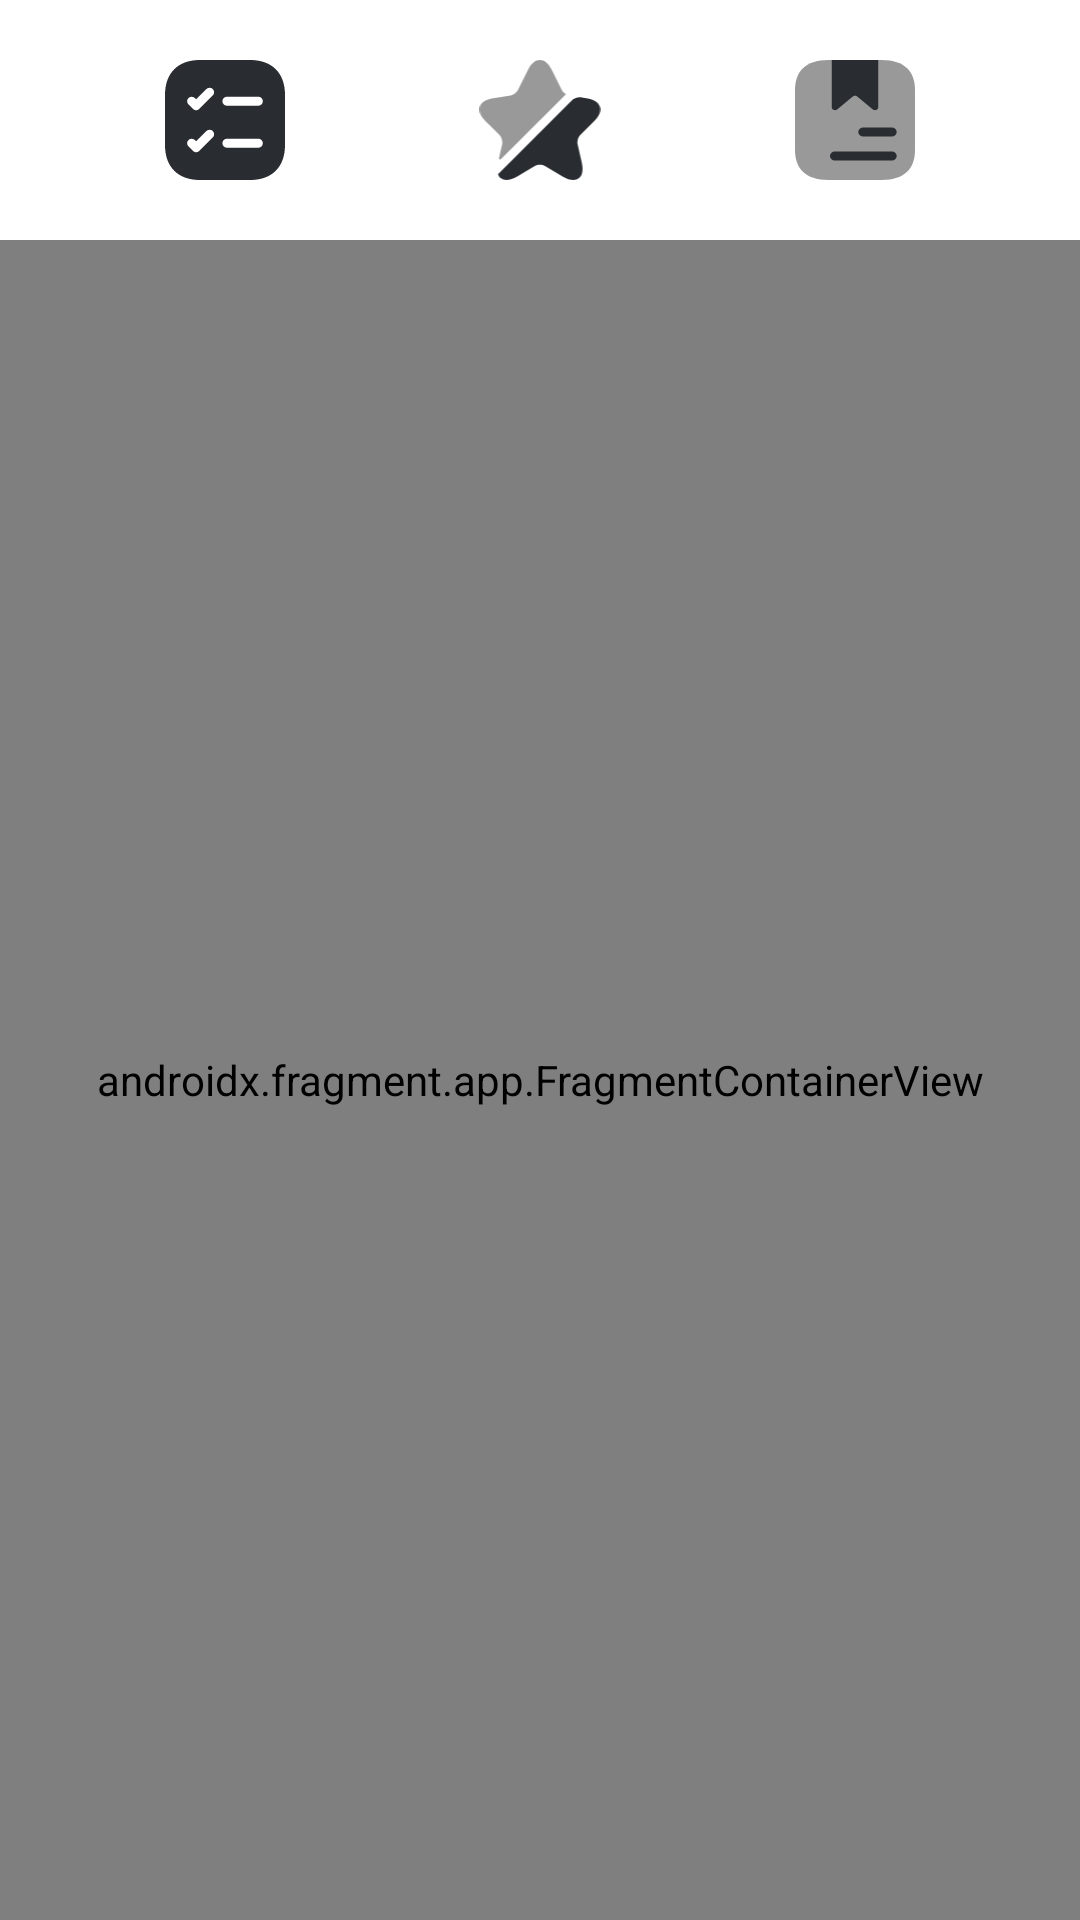

Layout XML and referenced resources for this Android screen:
<!-- AndroidManifest.xml: application theme Theme.TodoProject -->
<!-- res/layout/fragment_todo_list.xml -->
<?xml version="1.0" encoding="utf-8"?>
<androidx.constraintlayout.widget.ConstraintLayout xmlns:android="http://schemas.android.com/apk/res/android"
    xmlns:app="http://schemas.android.com/apk/res-auto"
    xmlns:tools="http://schemas.android.com/tools"
    android:layout_width="match_parent"
    android:layout_height="match_parent"
    tools:context=".TodoListFragment">

    <ImageView
        android:id="@+id/allTasksButton"
        android:layout_width="100dp"
        android:layout_height="60dp"
        android:layout_marginStart="20dp"
        android:padding="10dp"
        android:src="@drawable/icon_all_tasks"
        app:layout_constraintBottom_toBottomOf="@+id/favouritesButton"
        app:layout_constraintEnd_toStartOf="@+id/favouritesButton"
        app:layout_constraintHorizontal_bias="0.5"
        app:layout_constraintStart_toStartOf="parent"
        app:layout_constraintTop_toTopOf="@+id/favouritesButton" />

    <ImageView
        android:id="@+id/favouritesButton"
        android:layout_width="100dp"
        android:layout_height="60dp"
        android:layout_marginVertical="10dp"
        android:padding="10dp"
        android:src="@drawable/icon_favourites"
        app:layout_constraintEnd_toStartOf="@+id/doneTasksButton"
        app:layout_constraintHorizontal_bias="0.5"
        app:layout_constraintStart_toEndOf="@+id/allTasksButton"
        app:layout_constraintTop_toTopOf="parent" />

    <ImageView
        android:id="@+id/doneTasksButton"
        android:layout_width="100dp"
        android:layout_height="60dp"
        android:layout_marginEnd="20dp"
        android:padding="10dp"
        android:src="@drawable/icon_done_tasks"
        app:layout_constraintBottom_toBottomOf="@+id/favouritesButton"
        app:layout_constraintEnd_toEndOf="parent"
        app:layout_constraintHorizontal_bias="0.5"
        app:layout_constraintStart_toEndOf="@+id/favouritesButton"
        app:layout_constraintTop_toTopOf="@+id/favouritesButton"
        app:layout_constraintVertical_bias="1.0" />

    <androidx.fragment.app.FragmentContainerView
        android:id="@+id/allTasksInnerContainer"
        android:name="com.ugrcaan.todoproject.AllTasksInnerContainer"
        android:layout_width="match_parent"
        android:layout_height="0dp"
        android:layout_marginTop="10dp"
        app:layout_constraintBottom_toBottomOf="parent"
        app:layout_constraintEnd_toEndOf="parent"
        app:layout_constraintStart_toStartOf="parent"
        app:layout_constraintTop_toBottomOf="@+id/favouritesButton"
        tools:layout="@layout/fragment_all_tasks_inner_container" />

</androidx.constraintlayout.widget.ConstraintLayout>
<!-- res/layout/fragment_all_tasks_inner_container.xml (included above) -->
<?xml version="1.0" encoding="utf-8"?>
<androidx.constraintlayout.widget.ConstraintLayout xmlns:android="http://schemas.android.com/apk/res/android"
    xmlns:app="http://schemas.android.com/apk/res-auto"
    xmlns:tools="http://schemas.android.com/tools"
    android:layout_width="match_parent"
    android:layout_height="match_parent"
    tools:context=".AllTasksInnerContainer"
    android:background="?tasksContainerBackgroundColor">

    <TextView
        android:id="@+id/textView"
        android:layout_width="wrap_content"
        android:layout_height="wrap_content"
        android:layout_marginTop="30dp"
        android:fontFamily="@font/amaranth_regular"
        android:text="@string/allTasks"
        android:textColor="?defaultTextColor"
        android:textSize="30sp"
        android:layout_marginEnd="40dp"
        app:layout_constraintEnd_toStartOf="@+id/guideline"
        app:layout_constraintStart_toStartOf="parent"
        app:layout_constraintTop_toTopOf="parent" />

    <androidx.constraintlayout.widget.Guideline
        android:id="@+id/guideline"
        android:layout_width="wrap_content"
        android:layout_height="wrap_content"
        android:orientation="vertical"
        app:layout_constraintGuide_percent="0.5" />

    <ImageView
        android:id="@+id/scanButton"
        android:layout_width="50dp"
        android:layout_height="50dp"
        android:background="@drawable/component_scan_text_background"
        android:padding="9dp"
        android:src="@drawable/icon_scan_text"
        app:layout_constraintBottom_toBottomOf="@+id/textView"
        app:layout_constraintEnd_toStartOf="@+id/textView2"
        app:layout_constraintHorizontal_bias="0.5"
        app:layout_constraintStart_toEndOf="@+id/textView"
        app:layout_constraintStart_toStartOf="@+id/guideline"
        app:layout_constraintTop_toTopOf="@+id/textView"/>

    <TextView
        android:id="@+id/textView2"
        android:layout_width="110dp"
        android:layout_height="50dp"
        android:background="@drawable/component_scan_text_background"
        android:fontFamily="@font/amaranth_regular"
        android:gravity="center"
        android:text="@string/newTask"
        android:textColor="?tasksButtonTextColor"
        android:textSize="18sp"
        app:layout_constraintBottom_toBottomOf="@+id/scanButton"
        app:layout_constraintEnd_toEndOf="parent"
        app:layout_constraintHorizontal_bias="0.5"
        app:layout_constraintStart_toEndOf="@+id/scanButton"
        app:layout_constraintTop_toTopOf="@+id/scanButton"
        tools:ignore="TextContrastCheck" />

    <androidx.recyclerview.widget.RecyclerView
        android:id="@+id/tasksRecyclerView"
        android:layout_width="0dp"
        android:layout_height="0dp"
        android:layout_marginTop="20dp"
        app:layout_constraintBottom_toBottomOf="parent"
        app:layout_constraintEnd_toEndOf="@+id/textView2"
        app:layout_constraintStart_toStartOf="@+id/textView"
        app:layout_constraintTop_toBottomOf="@+id/textView" />


</androidx.constraintlayout.widget.ConstraintLayout>
<!-- resources referenced by this layout -->
<resources>
  <!-- drawable component_scan_text_background (drawable) -->
  <?xml version="1.0" encoding="utf-8"?>
  <shape xmlns:android="http://schemas.android.com/apk/res/android"
      android:shape="rectangle">
  
      <solid android:color="?tasksButtonBackgroundColor"/>
      <corners android:radius="15dp"/>
  
  </shape>
  <!-- drawable icon_done_tasks (drawable) -->
  <vector xmlns:android="http://schemas.android.com/apk/res/android"
      android:width="96dp"
      android:height="96dp"
      android:viewportWidth="96"
      android:viewportHeight="96">
    <path
        android:pathData="M96,24V72C96,86.4 88,96 69.333,96H26.667C8,96 0,86.4 0,72V24C0,9.6 8,0 26.667,0H69.333C88,0 96,9.6 96,24Z"
        android:fillColor="#999999"/>
    <path
        android:pathData="M66.666,0V37.728C66.666,39.84 63.893,40.896 62.186,39.504L49.813,29.232C48.8,28.368 47.2,28.368 46.186,29.232L33.813,39.504C32.106,40.944 29.333,39.84 29.333,37.728V0H66.666Z"
        android:fillColor="#292D32"/>
    <path
        android:pathData="M77.334,61.2H54.667C52.48,61.2 50.667,59.568 50.667,57.6C50.667,55.632 52.48,54 54.667,54H77.334C79.52,54 81.334,55.632 81.334,57.6C81.334,59.568 79.52,61.2 77.334,61.2Z"
        android:fillColor="#292D32"/>
    <path
        android:pathData="M77.333,80.4H32C29.813,80.4 28,78.768 28,76.8C28,74.832 29.813,73.2 32,73.2H77.333C79.52,73.2 81.333,74.832 81.333,76.8C81.333,78.768 79.52,80.4 77.333,80.4Z"
        android:fillColor="#292D32"/>
  </vector>
  <string name="allTasks">All Tasks</string>
  <string name="newTask">New Task</string>
  <color name="purple_500">#FF6200EE</color>
  <color name="purple_700">#FF3700B3</color>
  <color name="white">#FFFFFFFF</color>
  <color name="teal_200">#FF03DAC5</color>
  <color name="teal_700">#FF018786</color>
  <color name="black">#FF000000</color>
  <color name="background_white">#FFFFFFFF</color>
  <color name="navbar_light_gray">#FFFBFBFB</color>
  <color name="navbarItem_dark_gray">#FF292D32</color>
  <color name="navbarItem_light_gray">#FFBDBFC8</color>
  <color name="stepCounter_light_red">#FFFF6C6C</color>
  <color name="stepCounter_light_green">#FFA5FFAE</color>
  <color name="container_light_gray">#FFE7E8EA</color>
  <color name="mainWidget_line_black">#FF000000</color>
  <color name="mainWidgetInnerContainer_light_gray">#FFF9F9F9</color>
  <color name="mainWidget_text_gray">#FF999999</color>
  <color name="checkboxBackground_blue">#FF0860F7</color>
  <color name="allTasks_soft_blue">#FF5F74E0</color>
  <color name="favouriteTask_yellow">#FFFFE600</color>
  <color name="doneTasks_light_brown">#FFA38A73</color>
  <color name="checkboxBackground_lighter_blue">#FFE2EBFA</color>
  <color name="innerContainer_light_gray">#FF8E8E8E</color>
  <color name="mainWidgetTextButton_light_gray">#FFD9D9D9</color>
  <color name="gradient_White">#FFFFFFFF</color>
  <color name="gradient_LightGray">#00F9F9F9</color>
  <color name="calendar_light_purple">#FF9F84FF</color>
  <color name="calendar_light_orange">#FFFFAF66</color>
</resources>
